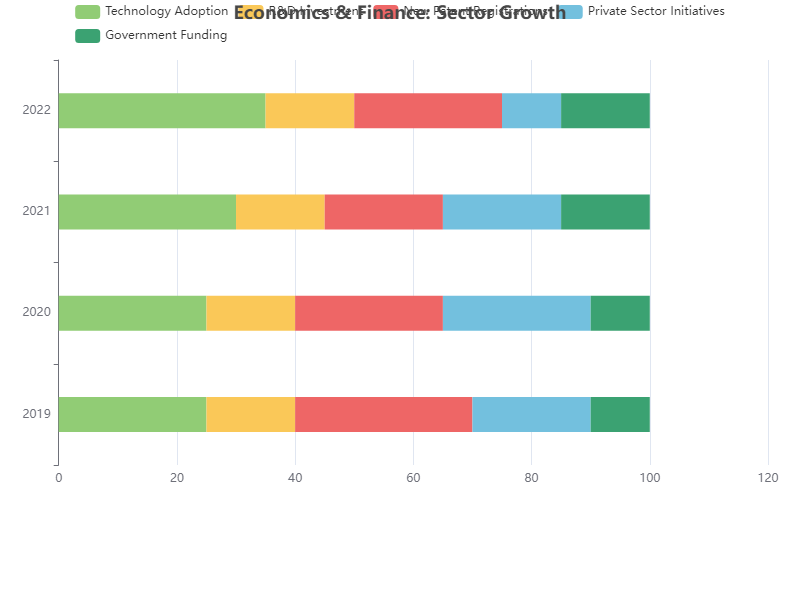

The table this chart was drawn from, first rows:
Year, Technology Adoption, R&D Investment, New Patent Registrations, Private Sector Initiatives, Government Funding
2019, 25, 15, 30, 20, 10
2020, 25, 15, 25, 25, 10
2021, 30, 15, 20, 20, 15
2022, 35, 15, 25, 10, 15
